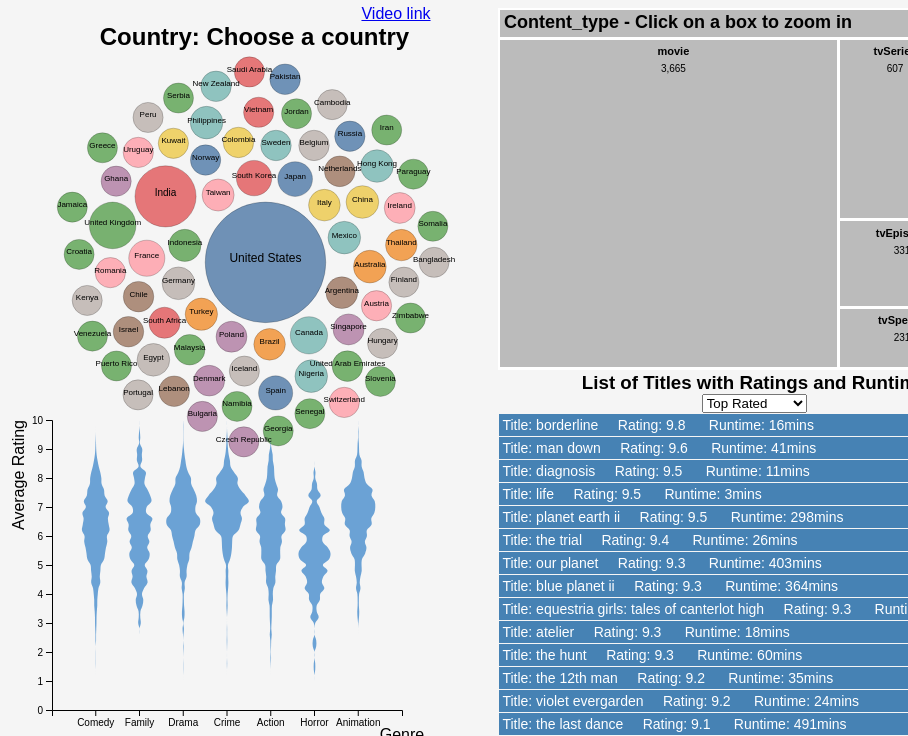
D3 v5 page, settled after 360 driven frames (6 s of simulated time); the page loaded 1 data file(s).


        window.onload=function(){
          country_type();
          content_type('');
          content_violin('','');
          content_rating('','');
            }
      
// ── sample.js
function country_type(){



// set the dimensions and margins of the graph
const width = 700
const height = 410
document.getElementById("details").innerHTML="Country: Choose a country"
// append the svg object to the body of the page
const svg = d3.select("#bubble")
  .append("svg")
    .attr("width", width)
    .attr("height", height)

// Read data
d3.csv("clean_dataset.csv").then( function(data) {
console.log(data)
  // Filter a bit the data -> more than 1 million inhabitants
  const arr = []
        for(var i=0; i<data.length;i++){
            arr.push(data[i].country);
            
        }
        console.log(arr)
        var data1=new Object;
        for (var j=0;j<arr.length;j++){
            var num = arr[j];
            data1[num]=data1[num] ? data1[num]+1 :1;
        }
        console.log(data1)
        
        var data2=[]
        for(var a in data1){
            data2.push(
                {
                    
                    key: a,
                    value: data1[a]
                }
            )
        }
        data=data2
        console.log(data)
  // Color palette for continents?
  const color = d3.scaleOrdinal( d3.schemeTableau10)
    

  // Size scale for countries
  const size = d3.scaleLinear()
    .domain([0, 1000])
    .range([15,35])  // circle will be between 7 and 55 px wide
    

   
   
  
 

  // Initialize the circle: all located at the center of the svg area
  var node = svg.append("g")
    .selectAll("circle")
    .data(data)
    .join("circle")
      .attr("class", "node")
      .attr("r", d => size(d.value))
      .attr("cx", width / 2)
      .attr("cy", height / 2)
      .style("fill", d => color(d.value))
      .style("fill-opacity", 0.8)
      .attr("stroke", "black")
      .style("stroke-width", 0.2)
      .on("mouseover", function(d) {
        d3.select(this).transition()
        .duration('.3')
        .attr('opacity', '.75');})
    .on("mouseleave", function(d) {
            d3.select(this).transition()
            .duration('.3')
            .attr('opacity', '1');})
      .on("click", function(d, i){
        document.getElementById("chart").innerHTML=""
        content_type(d.key)
        document.getElementById("violin").innerHTML=""
        content_violin(d.key,'')
        document.getElementById("rating").innerHTML=""
        content_rating(d.key,'')
        document.getElementById("details").innerHTML="Country: "+d.key+","+"releases: "+d.value
        document.getElementById("selectButton").innerHTML=""
         })
      .call(d3.drag() // call specific function when circle is dragged
           .on("start", dragstarted)
           .on("drag", dragged)
           .on("end", dragended));

  // Features of the forces applied to the nodes:
  const simulation = d3.forceSimulation()
      .force("center", d3.forceCenter().x(width / 2).y(height / 2)) // Attraction to the center of the svg area
      .force("charge", d3.forceManyBody().strength(.1)) // Nodes are attracted one each other of value is > 0
      .force("collide", d3.forceCollide().strength(.2).radius(function(d){ return (size(d.value)+3) }).iterations(1)) // Force that avoids circle overlapping

  // Apply these forces to the nodes and update their positions.
  // Once the force algorithm is happy with positions ('alpha' value is low enough), simulations will stop.
  simulation
      .nodes(data)
      .on("tick", function(d){
        node
            .attr("cx", d => d.x)
            .attr("cy", d => d.y)
        texts
            .attr("x", d => d.x)
            .attr("y", d => d.y)
      });
let texts = svg.selectAll(null)
.data(data)
.enter()
.append('text')
.text(d => d.key )

.attr("fill", "currentColor")
.attr("font-size", d=>{
    if(d.value> 1000){
        return 12
    }
    else if(d.value> 500){
        return 10
    }
    else{
        return 8
    }

})
.attr("font-family", "sans-serif")
.attr("text-anchor", "middle")

  // What happens when a circle is dragged?
  function dragstarted(event, d) {
    if (!event.active) simulation.alphaTarget(.03).restart();
    d.fx = d.x;
    d.fy = d.y;
  }
  function dragged(event, d) {
    d.fx = event.x;
    d.fy = event.y;
  }
  function dragended(event, d) {
    if (!event.active) simulation.alphaTarget(.03);
    d.fx = null;
    d.fy = null;
  }

})




}
 function content_type(country_name){

    var divWidth = 500
    var margin = {top: 30, right: 0, bottom: 20, left: 0},
        width = divWidth ,
        height = 380 - margin.top - margin.bottom,
        formatNumber = d3.format(","),
        transitioning;
    // sets x and y scale to determine size of visible boxes
    var x = d3.scaleLinear()
        .domain([0, width])
        .range([0, width]);
    var y = d3.scaleLinear()
        .domain([0, height])
        .range([0, height]);
    var treemap = d3.treemap()
            .size([width, height])
            .paddingInner(0)
            .round(false);
    var svg = d3.select('#chart').append("svg")
        .attr("width", width + margin.left + margin.right+75)
        .attr("height", height + margin.bottom + margin.top+75)
        .style("margin-left", -margin.left + "px")
        .style("margin.right", -margin.right + "px")
        .append("g")
            .attr("transform", "translate(" + margin.left + "," + margin.top + ")")
            .style("shape-rendering", "crispEdges");
    var grandparent = svg.append("g")
            .attr("class", "grandparent");
        grandparent.append("rect")
            .attr("y", -margin.top)
            .attr("width", width+10)
            .attr("height", margin.top)
            .attr("fill", '#bbbbbb');
        grandparent.append("text")
            .attr("x", 6)
            .attr("y", 6- margin.top)
            .attr("dy", ".75em");
    d3.csv("clean_dataset.csv").then( function(data) {
    var finaldata={}
    finaldata["name"]="Content_type"
    finaldata["children"]=[]
    
    const arr = []
    for(var i=0; i<data.length;i++){
        if(data[i].type!=""){
        arr.push(data[i].type);}
    }
    var data1={};
    for (var j=0;j<arr.length;j++){
        var num = arr[j];
        data1[num]=data1[num] ? data1[num]+1 :1;
    }
    for(a in data1){
        
       
        
        const arr2 = []
        for(var i=0; i<data.length;i++){
            if(country_name!=""){
            if(data[i].type==a&& data[i].country==country_name){
            arr2.push(data[i].genres);}
            }
            else{
                if(data[i].type==a){
                    arr2.push(data[i].genres);}
                    }
            }
        
        var data2={};
        for (var j=0;j<arr2.length;j++){
            var num = arr2[j];
            data2[num]=data2[num] ? data2[num]+1 :1;
        }
        var sub=[]
        
        for(var b in data2){
            sub.push(
                {
                    name: b,
                    value: data2[b]
                }
            )
        }
        finaldata["children"].push(
            {
                name: a,
                children: sub
            }
        )
    
    }
    data=finaldata
    
        
        var root = d3.hierarchy(data);
        
        treemap(root
            .sum(function (d) {
                return d.value;
            })
            .sort(function (a, b) {
                return b.height - a.height || b.value - a.value
            })
        );
        display(root);
        function display(d) {
            // write text into grandparent
            // and activate click's handler
            grandparent
                .datum(d.parent)
                .on("click", transition)
                .select("text")
                .style("font-size", "18px")
                .text(name(d));
            // grandparent color
            grandparent
                .datum(d.parent)
                .select("rect")
                .attr("fill", function () {
                    return '#bbbbbb'
                });
            var g1 = svg.insert("g", ".grandparent")
                .datum(d)
                .attr("class", "depth");
            var g = g1.selectAll("g")
                .data(d.children)
                .enter().
                append("g");
            // add class and click handler to all g's with children
            g.filter(function (d) {
                return d.children;
            })
                .classed("children", true)
                .on("click", transition)
                
            g.selectAll(".child")
                .data(function (d) {
                    return d.children || [d];
                })
                .enter().append("rect")
                .attr("class", "child")
                .call(rect);
            // add title to parents
            g.append("rect")
                .attr("class", "parent")
                .call(rect)
                .append("title")
                .text(function (d){
                    return d.data.name;
                });
            /* Adding a foreign object instead of a text object, allows for text wrapping */
            g.append("foreignObject")
                .call(rect)
                .attr("class", "foreignobj")
                .append("xhtml:div")
                .attr("dy", ".75em")
                .html(function (d) {
                    return '' +
                        '<p class="title"> ' + d.data.name + '</p>' +
                        '<p>' + formatNumber(d.value) + '</p>'
                    ;
                })
                .attr("class", "textdiv"); //textdiv class allows us to style the text easily with CSS
            function transition(d) {
                if (transitioning || !d) return;
                transitioning = true;
                var g2 = display(d),
                    t1 = g1.transition().duration(650),
                    t2 = g2.transition().duration(650);
                // Update the domain only after entering new elements.
                x.domain([d.x0, d.x1]);
                y.domain([d.y0, d.y1]);
                // Enable anti-aliasing during the transition.
                svg.style("shape-rendering", null);
                // Draw child nodes on top of parent nodes.
                svg.selectAll(".depth").sort(function (a, b) {
                    return a.depth - b.depth;
                });
                // Fade-in entering text.
                g2.selectAll("text").style("fill-opacity", 0);
                g2.selectAll("foreignObject div").style("display", "none");
                /*added*/
                // Transition to the new view.
                t1.selectAll("text").call(text).style("fill-opacity", 0);
                t2.selectAll("text").call(text).style("fill-opacity", 1);
                t1.selectAll("rect").call(rect);
                t2.selectAll("rect").call(rect);
                /* Foreign object */
                t1.selectAll(".textdiv").style("display", "none");
                /* added */
                t1.selectAll(".foreignobj").call(foreign);
                /* added */
                t2.selectAll(".textdiv").style("display", "block");
                /* added */
                t2.selectAll(".foreignobj").call(foreign);
                /* added */
                // Remove the old node when the transition is finished.
                t1.on("end.remove", function(){
                    this.remove();
                    transitioning = false;
                })
                console.log(d)
                exp=d.data.name
                if(exp=='Content_type'){
                    exp=''
                }
                document.getElementById("violin").innerHTML=""
                content_violin(country_name,exp)
                document.getElementById("rating").innerHTML=""
                content_rating(country_name,exp)
                document.getElementById("selectButton").innerHTML="";;
            }
            return g;
        }
        function text(text) {
            text.attr("x", function (d) {
                return x(d.x) + 6;
            })
                .attr("y", function (d) {
                    return y(d.y) + 6;
                });
        }
        function rect(rect) {
            rect
                .attr("x", function (d) {
                    return x(d.x0);
                })
                .attr("y", function (d) {
                    return y(d.y0);
                })
                .attr("width", function (d) {
                    return x(d.x1) - x(d.x0)+10;
                })
                .attr("height", function (d) {
                    return y(d.y1) - y(d.y0);
                })
                .attr("fill", function (d) {
                    return '#bbbbbb';
                });
        }
        function foreign(foreign) { /* added */
            foreign
                .attr("x", function (d) {
                    return x(d.x0);
                })
                .attr("y", function (d) {
                    return y(d.y0);
                })
                .attr("width", function (d) {
                    return x(d.x1) - x(d.x0);
                })
                .attr("height", function (d) {
                    return y(d.y1) - y(d.y0);
                });
        }
        function name(d) {

            return breadcrumbs(d) +
                (d.parent
                ? " -  Click to zoom out"
                : " - Click on a box to zoom in");
        }
        function breadcrumbs(d) {
            
            var res = "";
            var sep = " > ";
            d.ancestors().reverse().forEach(function(i){
                res += i.data.name + sep;
            });
            return res
                .split(sep)
                .filter(function(i){
                    return i!== "";
                })
                .join(sep);
        }
    });
    }



function content_violin(country_name,content_type){
   
    var margin = {top: 10, right: 30, bottom: 0, left: 40},
        width = 420 - margin.left - margin.right,
        height = 300 - margin.top - margin.bottom;

    var svg = d3.select("#violin")
        .append("svg")
        .attr("width", width + margin.left + margin.right)
        .attr("height", height + margin.top + margin.bottom+50)
        .append("g")
        .attr("transform",
            "translate(" + margin.left + "," + margin.top + ")");


    // Read the data and compute summary statistics for each 
    
        d3.csv("clean_dataset.csv").then( function(data){
            
            if(country_name!="" && content_type=='content_type'){
                var filterdata=data.filter(function(d){
                    if (d['country']==country_name) 
                                { 
                                    return d; 
                                } 
                    
                    });
                    data=filterdata
                }
            else if(country_name!=""&&content_type!=""){
                var filterdata=data.filter(function(d){
                if (d['country']==country_name && d["type"] == content_type) 
                            { 
                                return d; 
                            } 
                
                });
                data=filterdata
            }
            
            else if(country_name!=""){
                var filterdata=data.filter(function(d){
                    if (d['country']==country_name) 
                                { 
                                    return d; 
                                } 
                    
                    });
                    data=filterdata
                }
            
            else if(content_type!=""){
                var filterdata=data.filter(function(d){
                    if ( d["type"] == content_type) 
                                { 
                                    return d; 
                                } 
                    
                    });
                    data=filterdata
                }
                

        // Show the X scale
        var x = d3.scaleBand()
            .range([0, width])
            .domain(['Comedy', 'Family', 'Drama', 'Crime', 'Action', 'Horror', 'Animation'])
            .paddingInner(0)
            .paddingOuter(.5);
        svg.append("g")
            .attr("transform", "translate(0," + height + ")")
            .call(d3.axisBottom(x));

        // Show the Y scale
        var y = d3.scaleLinear()
            .domain([0,10])
            .range([height, 0]);
        svg.append("g").call(d3.axisLeft(y));

        // Features of density estimate
        var kde = kernelDensityEstimator(kernelEpanechnikov(.2), y.ticks(50));

        // Compute the binning for each group of the dataset
        var sumstat = d3.nest()  
            .key(function (d) {
                return d.genres;
            })
            .rollup(function (d) {   // For each key..
                input = d.map(function (g) {
                    return g.average_rating;
                });
                density = kde(input);   // And compute the binning on it.
                return (density);
            })
            .entries(data);

        var maxNum = 0;
        for (i in sumstat) {
            allBins = sumstat[i].value;
            kdeValues = allBins.map(function (a) {
                return a[1]
            });
            biggest = d3.max(kdeValues);
            if (biggest > maxNum) {
                maxNum = biggest
            }
        }
    
        // The maximum width of a violin must be x.bandwidth = the width dedicated to a group
        var xNum = d3.scaleLinear()
            .range([0, x.bandwidth()])
            .domain([-maxNum, maxNum]);

        svg
            .selectAll("myViolin")
            .data(sumstat)
            .enter()        // So now we are working group per group
            .append("g")
            .attr("transform", function (d) {
                return ("translate(" + x(d.key) + " ,0)")
            })  // Translation on the right to be at the group position
            .append("path")
            .datum(function (d) {
                return (d.value)
            })     // So now we are working density per density
            .style("opacity", .7)
            .style("fill", "#317fc8")
            .attr("d", d3.area()
                .x0(function (d) {
                    return (xNum(-d[1]))
                })
                .x1(function (d) {
                    return (xNum(d[1]))
                })
                .y(function (d) {
                    return (y(d[0]))
                })
                .curve(d3.curveCatmullRom))
                .on("mouseover", function(d) {
                    d3.select(this).transition()
                    .duration('50')
                    .attr('opacity', '.85');})
                
                .on("click", function(d, i){
                    console.log(d)})
        svg.append("text")
                    .attr("class", "x label")
                    .attr("text-anchor", "middle")
                    .attr("x", width)
                    .attr("y", height+30)
                    .text("Genre");
                
        svg.append("text")
                    .attr("class", "y label")
                    .attr("text-anchor", "end")
                    .attr("y",-40)
                    .attr("dy", ".75em")
                    .attr("transform", "rotate(-90)")
                    .text("Average Rating");

    });

    function kernelDensityEstimator(kernel, X) {
        return function (V) {
            return X.map(function (x) {
                return [x, d3.mean(V, function (v) {
                    return kernel(x - v);
                })];
            });
        }
    }

    function kernelEpanechnikov(k) {
        return function (v) {
            return Math.abs(v /= k) <= 1 ? 0.75 * (1 - v * v) / k : 0;
        };
    }


}


function content_rating(country_name,content_type){
   
    d3.csv("clean_dataset.csv").then( function(data){
        const allGroup = ["Top Rated", "Low Rated", "Alphabetically"]
        
        d3.select("#selectButton")
          .selectAll('myOptions')
     	  .data(allGroup)
          .enter()
    	  .append('option')
          .text(function (d) { return d; }) // text showed in the menu
          .attr("value", function (d) { return d; }) // corresponding value returned by the button

        if(country_name!="" && content_type=='content_type'){
            var filterdata=data.filter(function(d){
                if (d['country']==country_name) 
                            { 
                                return d; 
                            } 
                
                });
                data=filterdata
            }
        else if(country_name!=""&&content_type!=""){
            var filterdata=data.filter(function(d){
            if (d['country']==country_name && d["type"] == content_type) 
                        { 
                            return d; 
                        } 
            
            });
            data=filterdata
        }
        
        else if(country_name!=""){
            var filterdata=data.filter(function(d){
                if (d['country']==country_name) 
                            { 
                                return d; 
                            } 
                
                });
                data=filterdata
            }
        
        else if(content_type!=""){
            var filterdata=data.filter(function(d){
                if ( d["type"] == content_type) 
                            { 
                                return d; 
                            } 
                
                });
                data=filterdata
            }
        var x = d3.scaleLinear()
            .domain([0,d3.max(data, d => d.average_rating)]).nice()
            .range([0, 520]);
            data.sort((a,b) => {
                return d3.descending(a.average_rating, b.average_rating)
              })
              data=data
              
        d3.select("#rating")
          .selectAll("div")
            .data(data)
          .enter().append("div")
            .style("width", function(d) { return x(d.average_rating) + "px"; })
            .text(function(d) { return "Title: "+d.title+"\xa0\xa0\xa0\xa0\xa0"+"Rating: "+d.average_rating+" \xa0\xa0\xa0\xa0\xa0"+"Runtime: "+ d.runtime+"mins"; })




    function update(selectedGroup) {
             
    if(selectedGroup=="Low Rated"){
        
        data.sort((a,b) => {
            return d3.ascending(a.average_rating, b.average_rating)
          })
          data=data
    }
    else if (selectedGroup == "Alphabetically") {
        data.sort((a,b) => {
          return d3.ascending(a.title, b.title)
        })
    }
    else{
    
        data.sort((a,b) => {
            return d3.descending(a.average_rating, b.average_rating)
          })
          data=data
        }
        
        var x = d3.scaleLinear()
        .domain([0,d3.max(data, d => d.average_rating)]).nice()
        .range([0, 520]);
    d3.select("#rating")
      .selectAll("div")
        .data(data)
      .enter().append("div")
        .style("width", function(d) { return x(d.average_rating) + "px"; })
        .text(function(d) { return "Title: "+d.title+"\xa0\xa0\xa0\xa0\xa0"+"Rating: "+d.average_rating+" \xa0\xa0\xa0\xa0\xa0"+"Runtime: "+ d.runtime+"mins"; })

    }
        d3.select("#selectButton").on("change", function(event,d) {
            // recover the option that has been chosen
            const selectedOption = d3.select(this).property("value")
            document.getElementById("rating").innerHTML=""
            // run the updateChart function with this selected option
            update(selectedOption)
        })
       
    })}


### data: clean_dataset.csv
title, director, country, release_year, rating, listed_in, type, is_adult, start_year, runtime, genres, average_rating, num_votes, year_added
crack: cocaine, corruption & conspiracy, Stanley Nelson, United States, 2021, TV-MA, Documentaries, movie, FALSE, 2021, 89, Crime, 6.6, 2441, 2021
headspace guide to meditation, , United States, 2021, TV-G, Docuseries, Science & Nature TV, tvSeries, FALSE, 2021, 173, Animation, 8.6, 975, 2021
history of swear words, , United States, 2021, TV-MA, Docuseries, TV Comedies, tvSeries, FALSE, 2021, 124, Comedy, 6.5, 3717, 2021
lupin, , United States, 2021, TV-MA, Crime TV Shows, International TV Shows, …, tvSeries, FALSE, 2021, 231, Action, 7.6, 57558, 2021
stuck apart, , Turkey, 2021, TV-MA, Comedies, Dramas, International Movies, movie, FALSE, 2021, 96, Comedy, 6.1, 8690, 2021
surviving death, , United States, 2021, TV-MA, Docuseries, Reality TV, tvSeries, FALSE, 2021, 50, Crime, 6.1, 1458, 2021
the minimalists: less is now, , United States, 2021, TV-14, Documentaries, movie, FALSE, 2021, 53, Crime, 5.9, 3014, 2021
what would sophia loren do?, Ross Kauffman, United States, 2021, TV-14, Documentaries, short, FALSE, 2021, 32, Animation, 6.6, 492, 2021
#alive, Cho Il, South Korea, 2020, TV-MA, Horror Movies, International Movies, Thr…, movie, FALSE, 2020, 98, Action, 6.2, 27257, 2020
#blackaf, , United States, 2020, TV-MA, TV Comedies, tvSeries, FALSE, 2020, 36, Comedy, 6.8, 3940, 2020
#cats_the_mewvie, Michael Margolis, Canada, 2020, TV-14, Documentaries, International Movies, movie, FALSE, 2020, 90, Crime, 5.3, 401, 2020
#friendbutmarried 2, Rako Prijanto, Indonesia, 2020, TV-G, Dramas, International Movies, Romantic M…, movie, FALSE, 2020, 100, Animation, 6.8, 205, 2020
100% halal, Jastis Arimba, Indonesia, 2020, TV-14, Dramas, International Movies, movie, FALSE, 2020, 100, Drama, 6.7, 39, 2021
18 presents, Francesco Amato, Italy, 2020, TV-MA, Dramas, Independent Movies, Internationa…, movie, FALSE, 2020, 115, Drama, 6.7, 3023, 2020
365 days, Barbara Białowąs, Tomasz Mandes, Poland, 2020, TV-MA, Dramas, International Movies, Romantic M…, movie, FALSE, 2020, 114, Drama, 3.2, 56077, 2020
365 days, Barbara Białowąs, Tomasz Mandes, Poland, 2020, TV-MA, Dramas, International Movies, Romantic M…, tvEpisode, FALSE, 2020, 23, Comedy, 6.7, 9, 2020
a babysitter's guide to monster hunting, Rachel Talalay, United States, 2020, TV-PG, Children & Family Movies, movie, FALSE, 2020, 98, Comedy, 5.4, 3102, 2020
a california christmas, Shaun Paul Piccinino, United States, 2020, PG-13, Comedies, Romantic Movies, movie, FALSE, 2020, 106, Comedy, 5.8, 6615, 2020
a choo, Kevin Ko, Peter Tsi, Taiwan, 2020, TV-14, Action & Adventure, International Movies…, movie, FALSE, 2020, 102, Family, 5.3, 240, 2020
a fall from grace, Tyler Perry, United States, 2020, TV-MA, Dramas, Thrillers, movie, FALSE, 2020, 120, Drama, 5.9, 12660, 2020
a go! go! cory carson christmas, Stanley Moore, Alex Woo, United States, 2020, TV-Y, Children & Family Movies, tvSpecial, FALSE, 2020, 21, Animation, 6.4, 30, 2020
a life of speed: the juan manuel fangio …, Francisco Macri, Argentina, 2020, TV-14, Documentaries, International Movies, Spo…, movie, FALSE, 2020, 92, Animation, 6.8, 1421, 2020
a new york christmas wedding, Otoja Abit, United States, 2020, TV-MA, Dramas, LGBTQ Movies, Romantic Movies, movie, FALSE, 2020, 88, Drama, 5.4, 818, 2020
a perfect crime, , Germany, 2020, TV-14, Crime TV Shows, Docuseries, Internationa…, short, FALSE, 2020, 40, Crime, 7.3, 1100, 2020
a secret love, Chris Bolan, United States, 2020, TV-14, Documentaries, LGBTQ Movies, movie, FALSE, 2020, 81, Crime, 7.9, 3531, 2020
a whisker away, Junichi Sato, Tomotaka Shibayama, Japan, 2020, TV-PG, Anime Features, Children & Family Movies…, movie, FALSE, 2020, 104, Animation, 6.7, 5914, 2020
afonso padilha: classless, Junior Carelli, Rudge Campos, Brazil, 2020, TV-MA, Stand-Up Comedy, tvSpecial, FALSE, 2020, 63, Comedy, 6.7, 132, 2020
after we collided, Roger Kumble, United States, 2020, R, Dramas, Romantic Movies, movie, FALSE, 2020, 105, Drama, 5, 20512, 2020
ainu mosir, Takeshi Fukunaga, United States, 2020, TV-PG, Dramas, International Movies, movie, FALSE, 2020, 84, Drama, 6.6, 150, 2020
airplane mode, César Rodrigues, United States, 2020, TV-PG, Comedies, International Movies, Romantic…, movie, FALSE, 2020, 96, Comedy, 5, 2200, 2020
aj and the queen, , United States, 2020, TV-14, TV Comedies, TV Dramas, tvSeries, FALSE, 2020, 52, Animation, 7.5, 6742, 2020
ak vs ak, Vikramaditya Motwane, India, 2020, TV-MA, Comedies, Dramas, International Movies, movie, FALSE, 2020, 108, Action, 7, 11658, 2020
ala vaikunthapurramuloo, Trivikram Srinivas, India, 2020, TV-14, Action & Adventure, Comedies, Dramas, movie, FALSE, 2020, 163, Action, 7.1, 8343, 2020
alex fernández: the best comedian in the…, Alex Díaz, Mexico, 2020, TV-MA, Stand-Up Comedy, tvSpecial, FALSE, 2020, 51, Comedy, 6.2, 105, 2020
alice in borderland, , Japan, 2020, TV-MA, International TV Shows, TV Action & Adve…, tvSeries, FALSE, 2020, 50, Action, 7.7, 19418, 2020
alien xmas, Stephen Chiodo, United States, 2020, TV-Y, Children & Family Movies, tvSpecial, FALSE, 2020, 40, Animation, 6.2, 945, 2020
all because of you, Adrian Teh, Malaysia, 2020, TV-PG, Action & Adventure, Comedies, Internatio…, movie, FALSE, 2020, 101, Action, 3.8, 155, 2020
all day and a night, Joe Robert Cole, United States, 2020, R, Dramas, Independent Movies, movie, FALSE, 2020, 121, Drama, 5.8, 3106, 2020
all the bright places, Brett Haley, United States, 2020, TV-MA, Dramas, Romantic Movies, movie, FALSE, 2020, 107, Drama, 6.5, 21994, 2020
all together now, Brett Haley, United States, 2020, PG, Dramas, movie, FALSE, 2020, 92, Drama, 6.5, 3227, 2020
altered carbon: resleeved, Takeru Nakajima, Yoshiyuki Okada, Japan, 2020, TV-MA, Action & Adventure, Anime Features, Inte…, movie, FALSE, 2020, 74, Action, 6.5, 4961, 2020
american murder: the family next door, Jenny Popplewell, United States, 2020, TV-MA, Documentaries, movie, FALSE, 2020, 82, Crime, 7.2, 19906, 2020
… [head cut at 6 KiB]